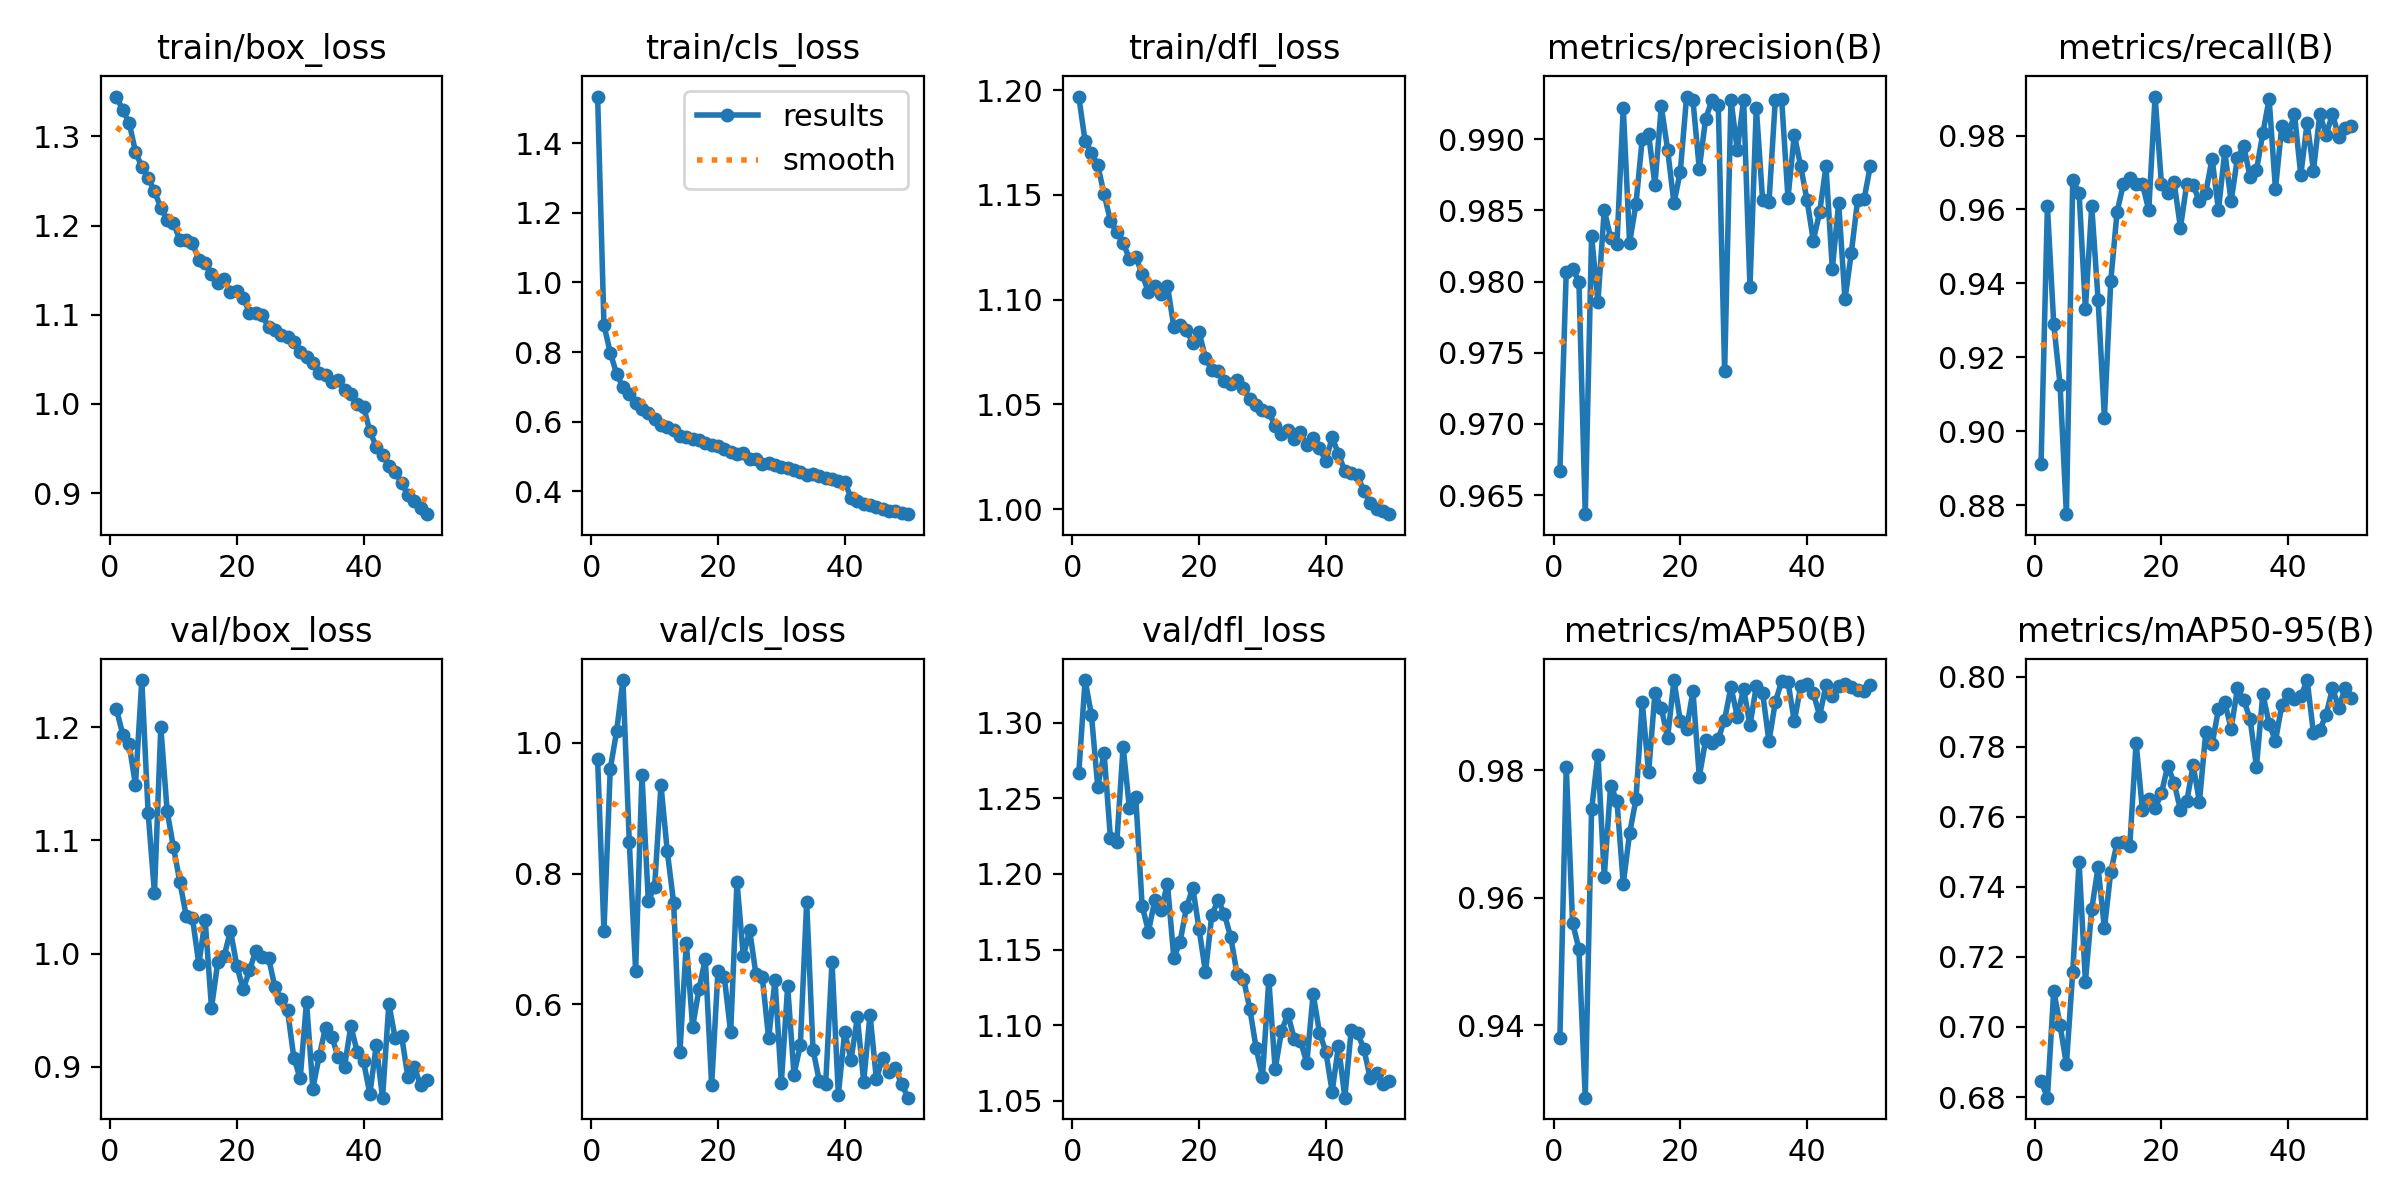

The data file committed next to this chart (first rows):
epoch, time, train/box_loss, train/cls_loss, train/dfl_loss, metrics/precision(B), metrics/recall(B), metrics/mAP50(B), metrics/mAP50-95(B), val/box_loss, val/cls_loss, val/dfl_loss, lr/pg0, lr/pg1, lr/pg2
1, 79.53, 1.345, 1.535, 1.197, 0.9667, 0.8912, 0.9381, 0.6846, 1.216, 0.9746, 1.267, 0.0006649, 0.0006649, 0.0006649
2, 151.5, 1.329, 0.8778, 1.176, 0.9807, 0.9608, 0.9805, 0.6798, 1.194, 0.7121, 1.328, 0.001305, 0.001305, 0.001305
3, 222.8, 1.315, 0.7977, 1.17, 0.9809, 0.9291, 0.9561, 0.7104, 1.185, 0.9602, 1.305, 0.001919, 0.001919, 0.001919
4, 293.7, 1.283, 0.7376, 1.164, 0.98, 0.9125, 0.952, 0.7005, 1.149, 1.018, 1.258, 0.001881, 0.001881, 0.001881
5, 364.4, 1.266, 0.6981, 1.15, 0.9637, 0.8776, 0.9287, 0.6893, 1.242, 1.096, 1.28, 0.001842, 0.001842, 0.001842
6, 435.2, 1.254, 0.678, 1.138, 0.9832, 0.9679, 0.9738, 0.7157, 1.124, 0.8482, 1.224, 0.001802, 0.001802, 0.001802
7, 505.9, 1.238, 0.653, 1.132, 0.9786, 0.9645, 0.9824, 0.7472, 1.053, 0.6513, 1.221, 0.001762, 0.001762, 0.001762
8, 576.6, 1.22, 0.6351, 1.127, 0.985, 0.9332, 0.9633, 0.7129, 1.2, 0.9507, 1.284, 0.001723, 0.001723, 0.001723
9, 647.3, 1.206, 0.6235, 1.119, 0.9831, 0.9609, 0.9775, 0.7337, 1.126, 0.7585, 1.243, 0.001683, 0.001683, 0.001683
10, 718, 1.203, 0.6074, 1.121, 0.9826, 0.9356, 0.9752, 0.7457, 1.094, 0.7801, 1.251, 0.001644, 0.001644, 0.001644
11, 788.6, 1.184, 0.5912, 1.112, 0.9922, 0.9037, 0.9622, 0.7282, 1.064, 0.9353, 1.179, 0.001604, 0.001604, 0.001604
12, 859.3, 1.184, 0.5843, 1.104, 0.9827, 0.9406, 0.9701, 0.7442, 1.034, 0.8337, 1.162, 0.001564, 0.001564, 0.001564
13, 930.3, 1.18, 0.5766, 1.107, 0.9854, 0.9594, 0.9754, 0.7526, 1.031, 0.7555, 1.183, 0.001525, 0.001525, 0.001525
14, 1001, 1.162, 0.5596, 1.103, 0.99, 0.9669, 0.9907, 0.7528, 0.9907, 0.5277, 1.176, 0.001485, 0.001485, 0.001485
15, 1072, 1.158, 0.5562, 1.107, 0.9903, 0.9685, 0.9797, 0.7517, 1.03, 0.6938, 1.194, 0.001446, 0.001446, 0.001446
16, 1143, 1.146, 0.5504, 1.087, 0.9868, 0.9669, 0.992, 0.7812, 0.9522, 0.5655, 1.145, 0.001406, 0.001406, 0.001406
17, 1214, 1.135, 0.547, 1.088, 0.9923, 0.9669, 0.9898, 0.762, 0.9926, 0.6229, 1.155, 0.001366, 0.001366, 0.001366
18, 1285, 1.14, 0.537, 1.085, 0.9893, 0.9598, 0.985, 0.765, 0.9979, 0.6695, 1.178, 0.001327, 0.001327, 0.001327
19, 1355, 1.125, 0.5329, 1.079, 0.9855, 0.9905, 0.9941, 0.7624, 1.02, 0.476, 1.191, 0.001287, 0.001287, 0.001287
20, 1426, 1.127, 0.5295, 1.084, 0.9877, 0.9669, 0.9877, 0.7668, 0.9893, 0.6514, 1.163, 0.001248, 0.001248, 0.001248
21, 1497, 1.119, 0.5217, 1.072, 0.993, 0.9645, 0.9864, 0.7746, 0.9683, 0.6415, 1.135, 0.001208, 0.001208, 0.001208
22, 1568, 1.102, 0.5122, 1.066, 0.9927, 0.9673, 0.9924, 0.7697, 0.9853, 0.5569, 1.173, 0.001168, 0.001168, 0.001168
23, 1639, 1.102, 0.5078, 1.066, 0.9879, 0.9551, 0.979, 0.762, 1.002, 0.787, 1.183, 0.001129, 0.001129, 0.001129
24, 1710, 1.1, 0.5085, 1.061, 0.9914, 0.9669, 0.9847, 0.7644, 0.9971, 0.6737, 1.173, 0.001089, 0.001089, 0.001089
25, 1781, 1.086, 0.4923, 1.06, 0.9927, 0.9666, 0.9842, 0.7748, 0.9965, 0.713, 1.158, 0.00105, 0.00105, 0.00105
26, 1852, 1.083, 0.4918, 1.062, 0.9924, 0.9622, 0.9849, 0.7643, 0.9706, 0.6455, 1.134, 0.00101, 0.00101, 0.00101
27, 1923, 1.077, 0.4789, 1.058, 0.9737, 0.9645, 0.9879, 0.7842, 0.9599, 0.641, 1.131, 0.0009704, 0.0009704, 0.0009704
28, 1994, 1.075, 0.4798, 1.052, 0.9928, 0.9737, 0.993, 0.7807, 0.9498, 0.5478, 1.111, 0.0009308, 0.0009308, 0.0009308
29, 2065, 1.07, 0.4744, 1.05, 0.9892, 0.9598, 0.9884, 0.7907, 0.908, 0.637, 1.085, 0.0008912, 0.0008912, 0.0008912
30, 2136, 1.058, 0.4696, 1.047, 0.9928, 0.9757, 0.9928, 0.7927, 0.8896, 0.4798, 1.066, 0.0008516, 0.0008516, 0.0008516
31, 2207, 1.053, 0.4655, 1.046, 0.9796, 0.9622, 0.987, 0.7852, 0.9572, 0.6272, 1.13, 0.000812, 0.000812, 0.000812
32, 2278, 1.046, 0.4613, 1.04, 0.9922, 0.974, 0.9932, 0.7967, 0.8808, 0.4925, 1.071, 0.0007724, 0.0007724, 0.0007724
33, 2349, 1.035, 0.4536, 1.036, 0.9857, 0.9771, 0.9921, 0.7934, 0.9092, 0.5374, 1.096, 0.0007328, 0.0007328, 0.0007328
34, 2420, 1.032, 0.446, 1.038, 0.9856, 0.9687, 0.9845, 0.7878, 0.9345, 0.7562, 1.107, 0.0006932, 0.0006932, 0.0006932
35, 2491, 1.025, 0.45, 1.033, 0.9928, 0.9706, 0.9907, 0.7743, 0.9263, 0.5307, 1.091, 0.0006536, 0.0006536, 0.0006536
36, 2562, 1.027, 0.4438, 1.037, 0.9928, 0.9806, 0.9939, 0.7951, 0.9087, 0.4825, 1.089, 0.000614, 0.000614, 0.000614
37, 2633, 1.015, 0.4363, 1.03, 0.9859, 0.9899, 0.9938, 0.7866, 0.9001, 0.4782, 1.075, 0.0005744, 0.0005744, 0.0005744
38, 2704, 1.011, 0.4344, 1.034, 0.9903, 0.9655, 0.9877, 0.7817, 0.936, 0.6647, 1.121, 0.0005348, 0.0005348, 0.0005348
39, 2775, 1, 0.4291, 1.029, 0.9881, 0.9825, 0.9931, 0.7919, 0.9131, 0.4618, 1.095, 0.0004952, 0.0004952, 0.0004952
40, 2846, 0.9971, 0.4272, 1.023, 0.9857, 0.9799, 0.9936, 0.7952, 0.9048, 0.5578, 1.082, 0.0004556, 0.0004556, 0.0004556
41, 2918, 0.9694, 0.3804, 1.034, 0.9829, 0.9858, 0.9921, 0.7938, 0.8759, 0.5146, 1.056, 0.000416, 0.000416, 0.000416
42, 2989, 0.9521, 0.3725, 1.026, 0.9849, 0.9693, 0.9886, 0.7944, 0.9189, 0.58, 1.086, 0.0003764, 0.0003764, 0.0003764
43, 3059, 0.9429, 0.3642, 1.018, 0.9881, 0.9835, 0.9933, 0.7991, 0.8726, 0.4817, 1.052, 0.0003368, 0.0003368, 0.0003368
44, 3130, 0.9307, 0.3605, 1.017, 0.9809, 0.9705, 0.9916, 0.7839, 0.9555, 0.5843, 1.097, 0.0002972, 0.0002972, 0.0002972
45, 3201, 0.9233, 0.3556, 1.016, 0.9855, 0.9858, 0.9933, 0.7849, 0.925, 0.4859, 1.095, 0.0002576, 0.0002576, 0.0002576
46, 3271, 0.9112, 0.3498, 1.009, 0.9788, 0.9802, 0.9935, 0.7892, 0.9275, 0.518, 1.084, 0.000218, 0.000218, 0.000218
47, 3342, 0.8981, 0.3419, 1.003, 0.982, 0.9858, 0.9931, 0.7967, 0.891, 0.4969, 1.065, 0.0001784, 0.0001784, 0.0001784
48, 3413, 0.8906, 0.3424, 1, 0.9857, 0.9796, 0.9926, 0.7912, 0.9001, 0.5019, 1.069, 0.0001388, 0.0001388, 0.0001388
49, 3483, 0.8829, 0.3378, 0.9993, 0.9858, 0.982, 0.9924, 0.7968, 0.8837, 0.4779, 1.061, 9.92e-05, 9.92e-05, 9.92e-05
50, 3554, 0.8763, 0.3337, 0.9976, 0.9881, 0.9825, 0.9933, 0.7938, 0.8883, 0.4571, 1.063, 5.96e-05, 5.96e-05, 5.96e-05
